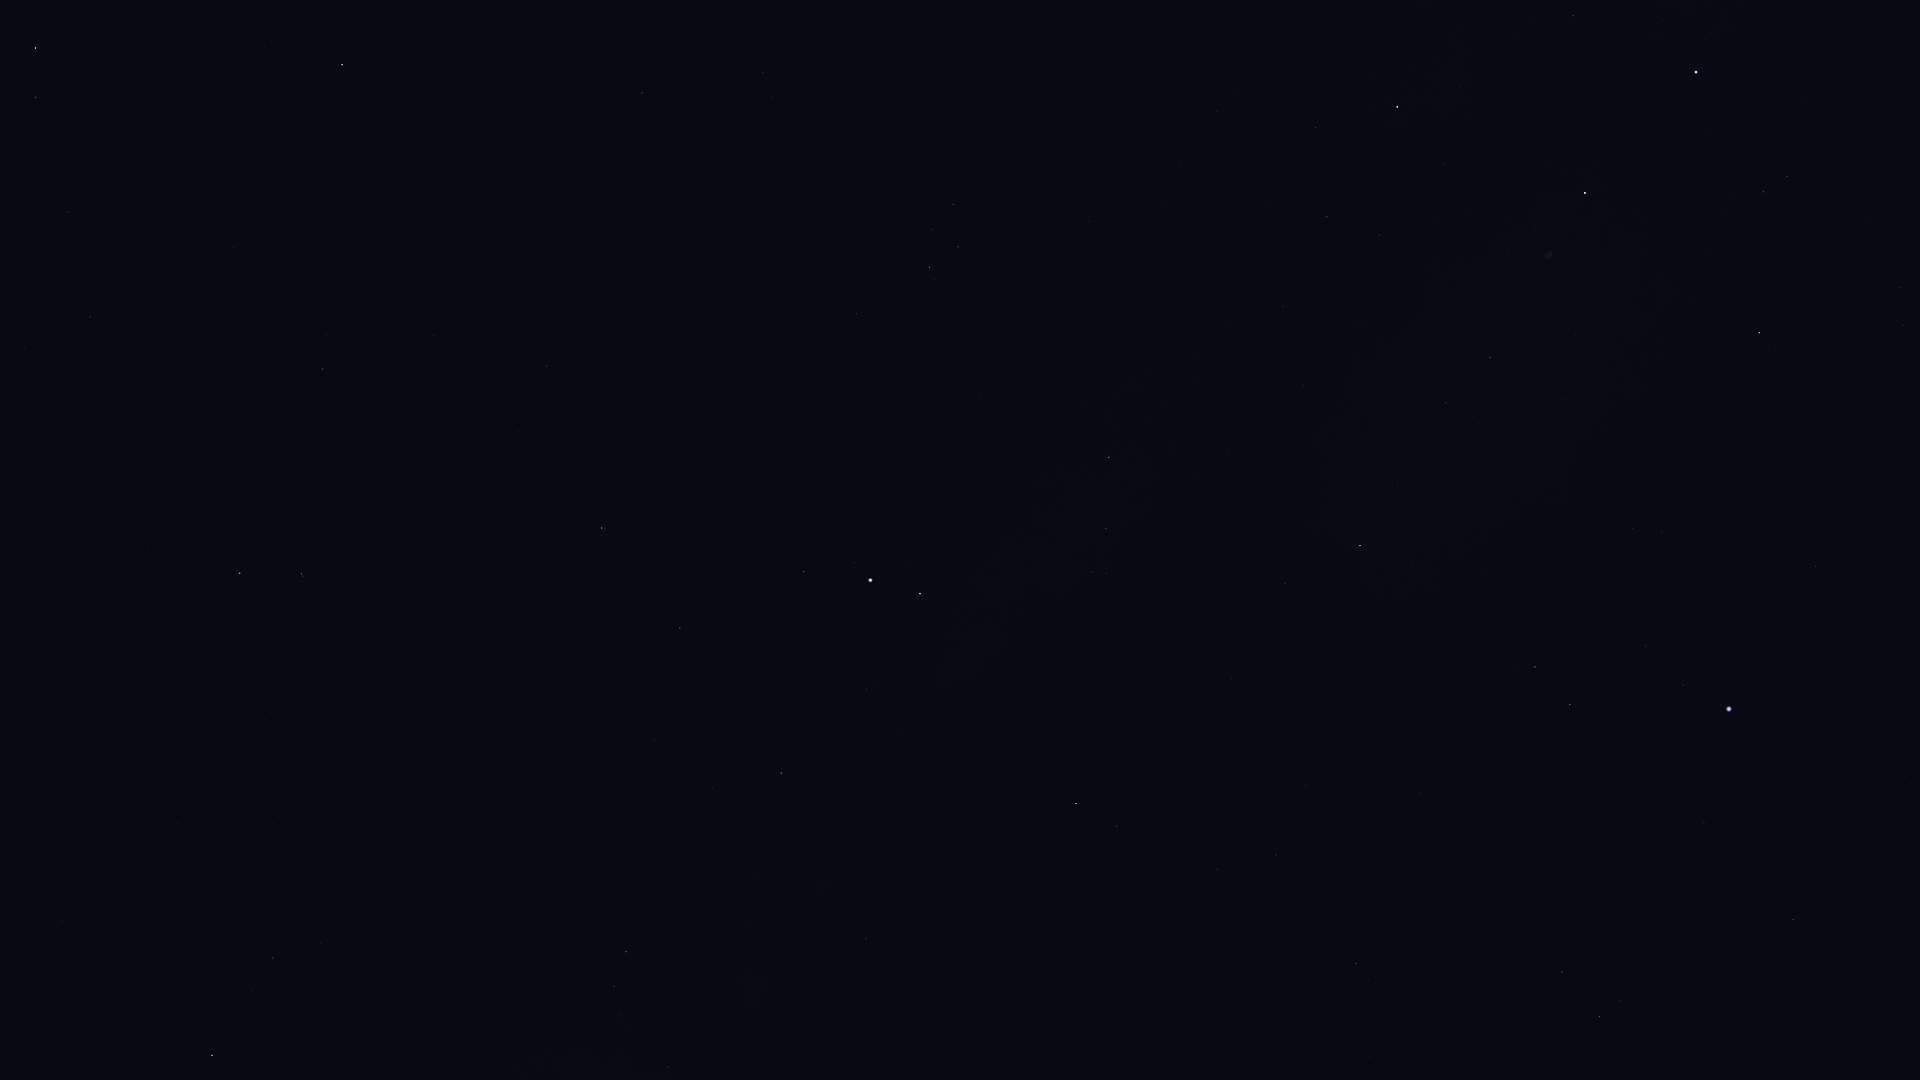

Data behind this chart, as committed beside it:
Star_ID, Name, X, Y
85112, HIP 85112, 1886, 1075
87808, HIP 87808, 1793, 920
87933, HIP 87933, 1599, 1017
88794, HIP 88794, 1562, 972
91262, Vega, 1729, 709
91852, Xihe, 1661, 702
92175, HIP 92175, 668, 1067
92202, HIP 92202, 643, 1073
92420, Sheliak, 1570, 705
92791, HIP 92791, 1645, 646
92895, Kaveh, 869, 942
92946, Alya, 866, 939
93194, Sulafat, 1535, 667
93747, Okab, 1076, 804
94141, Albaldah, 212, 1055
94481, Aladfar, 1662, 531
94645, Gumala, 118, 1044
94820, HIP 94820, 252, 991
95124, Belel, 123, 1007
95168, HIP 95168, 273, 958
95771, Anser, 1285, 584
95947, Albireo, 1360, 546
96078, Uruk, 1085, 631
96406, HIP 96406, 67, 925
96757, Sham, 1106, 573
96837, HIP 96837, 1092, 572
97165, Fawaris, 1759, 333
97278, Tarazed, 920, 594
97365, HIP 97365, 1106, 528
97649, Altair, 870, 580
97938, Libertas, 854, 563
98036, Alshain, 804, 572
98110, HIP 98110, 1490, 357
98337, HIP 98337, 1109, 458
98543, HIP 98543, 1304, 386
98920, HIP 98920, 1110, 418
99711, Phoenicia, 596, 512
99894, Chechia, 723, 461
100064, Algedi, 302, 574
100310, Alshat, 291, 560
100345, Dabih, 240, 573
100453, Sadr, 1585, 193
101421, Aldulfin, 856, 314
101769, Rotanev, 929, 267
101958, Sualocin, 958, 247
102098, Deneb, 1696, 72
102488, Aljanah, 1397, 107
102618, Albali, 323, 369
103527, Musica, 807, 166
104139, HIP 104139, 90, 317
104521, HIP 104521, 772, 98
104780, Solaris, 881, 52
104858, HIP 104858, 763, 73
104987, Kitalpha, 642, 93
105515, HIP 105515, 68, 212
105570, HIP 105570, 671, 40
106278, Sadalsuud, 342, 65
106786, Bunda, 272, 42
106985, Nashira, 36, 97
107251, Bosona, 273, 2
... 1 more rows
